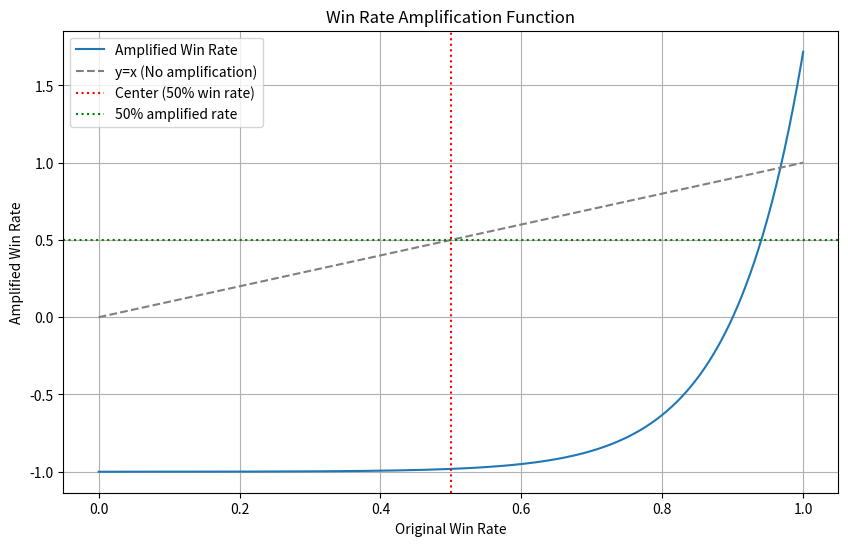

Generate this figure with matplotlib:
import math
import numpy as np
import matplotlib.pyplot as plt

def amplify_win_rate(win_rate, base=10):
    centered_rate = win_rate - 0.9
    amplified = (math.exp(base * centered_rate) - 1) # / (math.exp(base / 2) - 1)
    return amplified

# 创建数据点
win_rates = np.linspace(0, 1, 1000)
amplified_rates = [amplify_win_rate(wr) for wr in win_rates]

# 绘制图形
plt.figure(figsize=(10, 6))
plt.plot(win_rates, amplified_rates, label='Amplified Win Rate')
plt.plot([0, 1], [0, 1], '--', color='gray', label='y=x (No amplification)')

# 添加参考线
plt.axvline(x=0.5, color='r', linestyle=':', label='Center (50% win rate)')
plt.axhline(y=0.5, color='g', linestyle=':', label='50% amplified rate')

plt.xlabel('Original Win Rate')
plt.ylabel('Amplified Win Rate')
plt.title('Win Rate Amplification Function')
plt.legend()
plt.grid(True)

# 显示图形
plt.show()